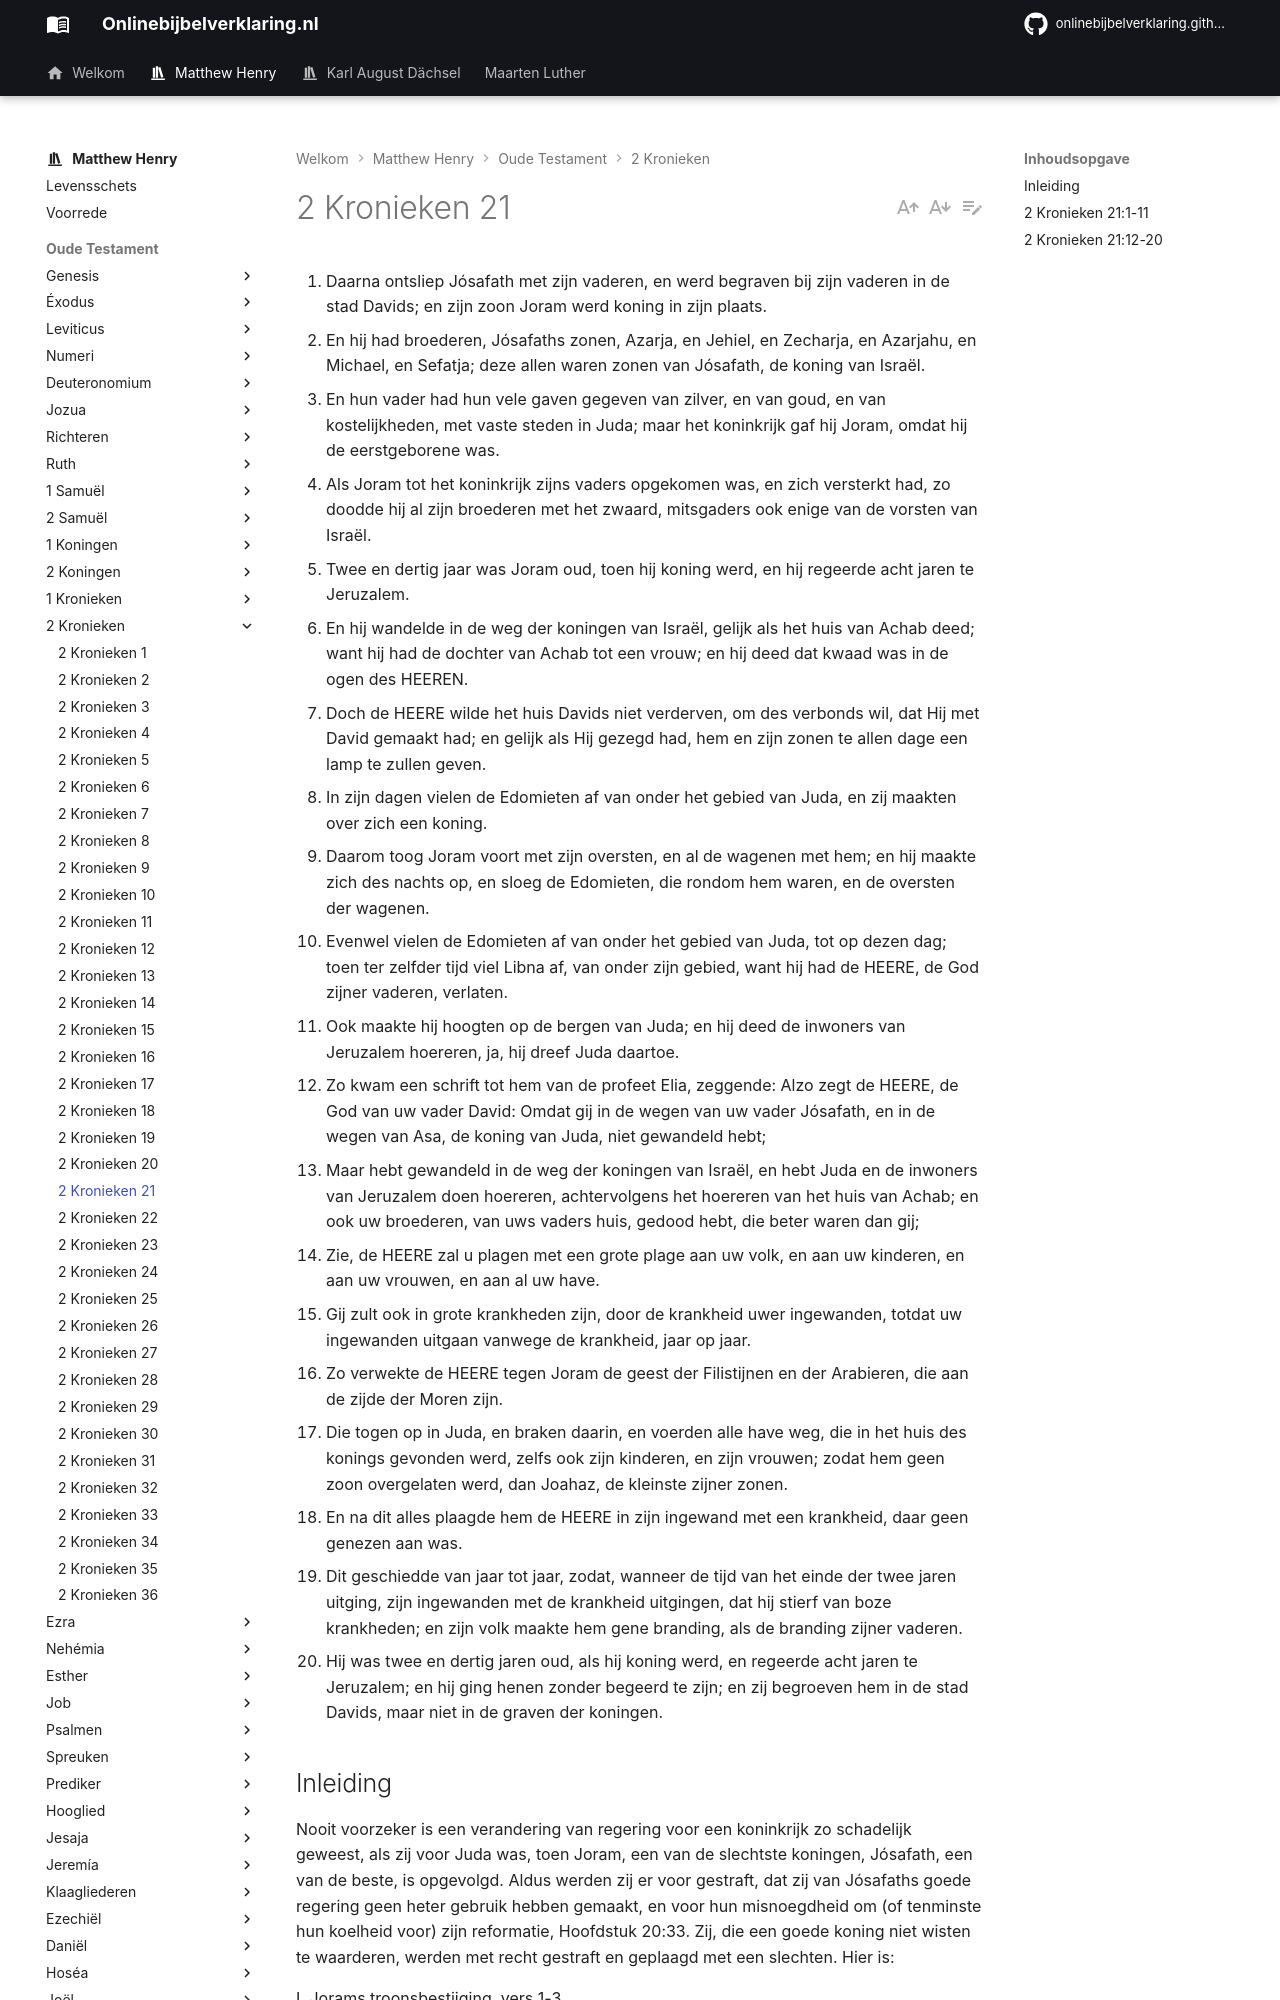

repository: onlinebijbelverklaring/onlinebijbelverklaring.github.io · page: matthewhenry/2Kronieken/2Kronieken21/index.html · generator: mkdocs

1. Daarna ontsliep Jósafath met zijn vaderen, en werd begraven bij zijn vaderen in de stad Davids; en zijn zoon Joram werd koning in zijn plaats. 
2. En hij had broederen, Jósafaths zonen, Azarja, en Jehiel, en Zecharja, en Azarjahu, en Michael, en Sefatja; deze allen waren zonen van Jósafath, de koning van Israël. 
3. En hun vader had hun vele gaven gegeven van zilver, en van goud, en van kostelijkheden, met vaste steden in Juda; maar het koninkrijk gaf hij Joram, omdat hij de eerstgeborene was. 
4. Als Joram tot het koninkrijk zijns vaders opgekomen was, en zich versterkt had, zo doodde hij al zijn broederen met het zwaard, mitsgaders ook enige van de vorsten van Israël. 
5. Twee en dertig jaar was Joram oud, toen hij koning werd, en hij regeerde acht jaren te Jeruzalem. 
6. En hij wandelde in de weg der koningen van Israël, gelijk als het huis van Achab deed; want hij had de dochter van Achab tot een vrouw; en hij deed dat kwaad was in de ogen des HEEREN. 
7. Doch de HEERE wilde het huis Davids niet verderven, om des verbonds wil, dat Hij met David gemaakt had; en gelijk als Hij gezegd had, hem en zijn zonen te allen dage een lamp te zullen geven. 
8. In zijn dagen vielen de Edomieten af van onder het gebied van Juda, en zij maakten over zich een koning. 
9. Daarom toog Joram voort met zijn oversten, en al de wagenen met hem; en hij maakte zich des nachts op, en sloeg de Edomieten, die rondom hem waren, en de oversten der wagenen. 
10. Evenwel vielen de Edomieten af van onder het gebied van Juda, tot op dezen dag; toen ter zelfder tijd viel Libna af, van onder zijn gebied, want hij had de HEERE, de God zijner vaderen, verlaten. 
11. Ook maakte hij hoogten op de bergen van Juda; en hij deed de inwoners van Jeruzalem hoereren, ja, hij dreef Juda daartoe. 
12. Zo kwam een schrift tot hem van de profeet Elia, zeggende: Alzo zegt de HEERE, de God van uw vader David: Omdat gij in de wegen van uw vader Jósafath, en in de wegen van Asa, de koning van Juda, niet gewandeld hebt; 
13. Maar hebt gewandeld in de weg der koningen van Israël, en hebt Juda en de inwoners van Jeruzalem doen hoereren, achtervolgens het hoereren van het huis van Achab; en ook uw broederen, van uws vaders huis, gedood hebt, die beter waren dan gij; 
14. Zie, de HEERE zal u plagen met een grote plage aan uw volk, en aan uw kinderen, en aan uw vrouwen, en aan al uw have. 
15. Gij zult ook in grote krankheden zijn, door de krankheid uwer ingewanden, totdat uw ingewanden uitgaan vanwege de krankheid, jaar op jaar. 
16. Zo verwekte de HEERE tegen Joram de geest der Filistijnen en der Arabieren, die aan de zijde der Moren zijn. 
17. Die togen op in Juda, en braken daarin, en voerden alle have weg, die in het huis des konings gevonden werd, zelfs ook zijn kinderen, en zijn vrouwen; zodat hem geen zoon overgelaten werd, dan Joahaz, de kleinste zijner zonen. 
18. En na dit alles plaagde hem de HEERE in zijn ingewand met een krankheid, daar geen genezen aan was. 
19. Dit geschiedde van jaar tot jaar, zodat, wanneer de tijd van het einde der twee jaren uitging, zijn ingewanden met de krankheid uitgingen, dat hij stierf van boze krankheden; en zijn volk maakte hem gene branding, als de branding zijner vaderen. 
20. Hij was twee en dertig jaren oud, als hij koning werd, en regeerde acht jaren te Jeruzalem; en hij ging henen zonder begeerd te zijn; en zij begroeven hem in de stad Davids, maar niet in de graven der koningen. 

## Inleiding

Nooit voorzeker is een verandering van regering voor een koninkrijk zo schadelijk geweest, als zij voor Juda was, toen Joram, een van de slechtste koningen, Jósafath, een van de beste, is opgevolgd. Aldus werden zij er voor gestraft, dat zij van Jósafaths goede regering geen heter gebruik hebben gemaakt, en voor hun misnoegdheid om (of tenminste hun koelheid voor) zijn reformatie, Hoofdstuk 20:33. Zij, die een goede koning niet wisten te waarderen, werden met recht gestraft en geplaagd met een slechten. Hier is:  

I. Jorams troonsbestijging, vers 1-3.  
II. De goddeloze maatregel, die hij nam om er zich op te bevestigen, door zijn broeders te vermoorden, vers 4.  
III. De afgoderijen en andere goddeloosheden, waaraan hij zich schuldig maakte, vers 5, 6, 11.  
IV. De profetie van Elia tegen hem, vers 12-15.  
V. De oordelen Gods over hem in de afval van zijn onderdanen van hem, vers 8-10, en de voorspoed van zijn vijanden tegen hem, vers 16, 17. 
VI. Zijn ellendige ziekte, en zijn roemloos einde, vers 18-20.  
VII. De instandhouding niettemin van het huis van David, vers 7.
